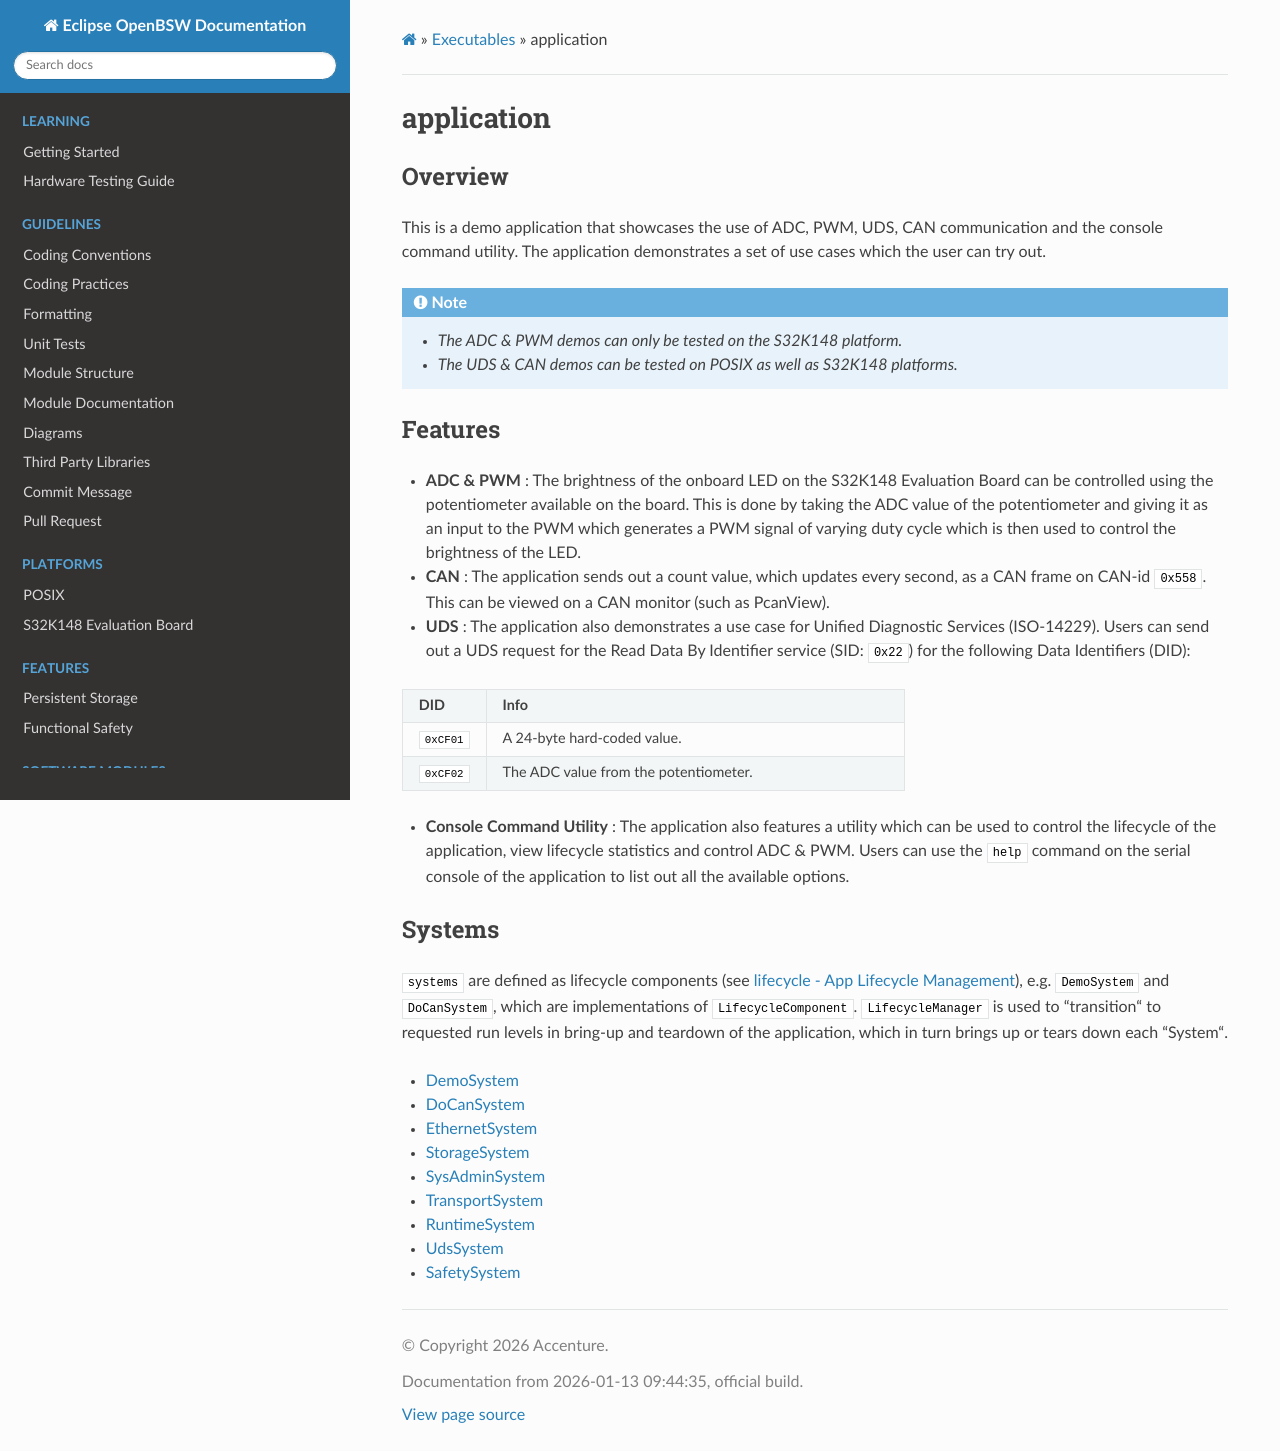

repository: hbragge-acn/openbsw · page: sphinx_docs/executables/referenceApp/application/doc/index.html · generator: sphinx

.. _executable_application:

application
===========

Overview
--------

This is a demo application that showcases the use of ADC, PWM, UDS, CAN
communication and the console command utility. The application demonstrates a
set of use cases which the user can try out.

.. note::
    + *The ADC & PWM demos can only be tested on the S32K148 platform.*
    + *The UDS & CAN demos can be tested on POSIX as well as S32K148 platforms.*

Features
--------

+ **ADC & PWM** : The brightness of the onboard LED on the S32K148 Evaluation
  Board can be controlled using the potentiometer available on the board. This
  is done by taking the ADC value of the potentiometer and giving it as an input
  to the PWM which generates a PWM signal of varying duty cycle which is then
  used to control the brightness of the LED.

+ **CAN** : The application sends out a count value, which updates every second,
  as a CAN frame on CAN-id ``0x558``. This can be viewed on a CAN monitor (such
  as PcanView).

+ **UDS** : The application also demonstrates a use case for Unified Diagnostic Services
  (ISO-14229). Users can send out a UDS request for the Read Data By Identifier
  service (SID: ``0x22``) for the following Data Identifiers (DID):

.. csv-table::
   :widths: 20,100

   "**DID**", "**Info**"
   "``0xCF01``", "A 24-byte hard-coded value."
   "``0xCF02``", "The ADC value from the potentiometer."

+ **Console Command Utility** : The application also features a utility which
  can be used to control the lifecycle of the application, view lifecycle
  statistics and control ADC & PWM. Users can use the ``help`` command on the
  serial console of the application to list out all the available options.

Systems
-------
``systems`` are defined as lifecycle components (see :ref:`lifecycle`), e.g.
``DemoSystem`` and ``DoCanSystem``, which are implementations of
``LifecycleComponent``. ``LifecycleManager`` is used to “transition“ to
requested run levels in bring-up and teardown of the application, which in turn
brings up or tears down each “System“.

.. toctree::
  :maxdepth: 1

  systems/DemoSystem
  systems/DoCanSystem
  systems/EthernetSystem
  systems/StorageSystem
  systems/SysAdminSystem
  systems/TransportSystem
  systems/RuntimeSystem
  systems/UdsSystem
  systems/SafetySystem
